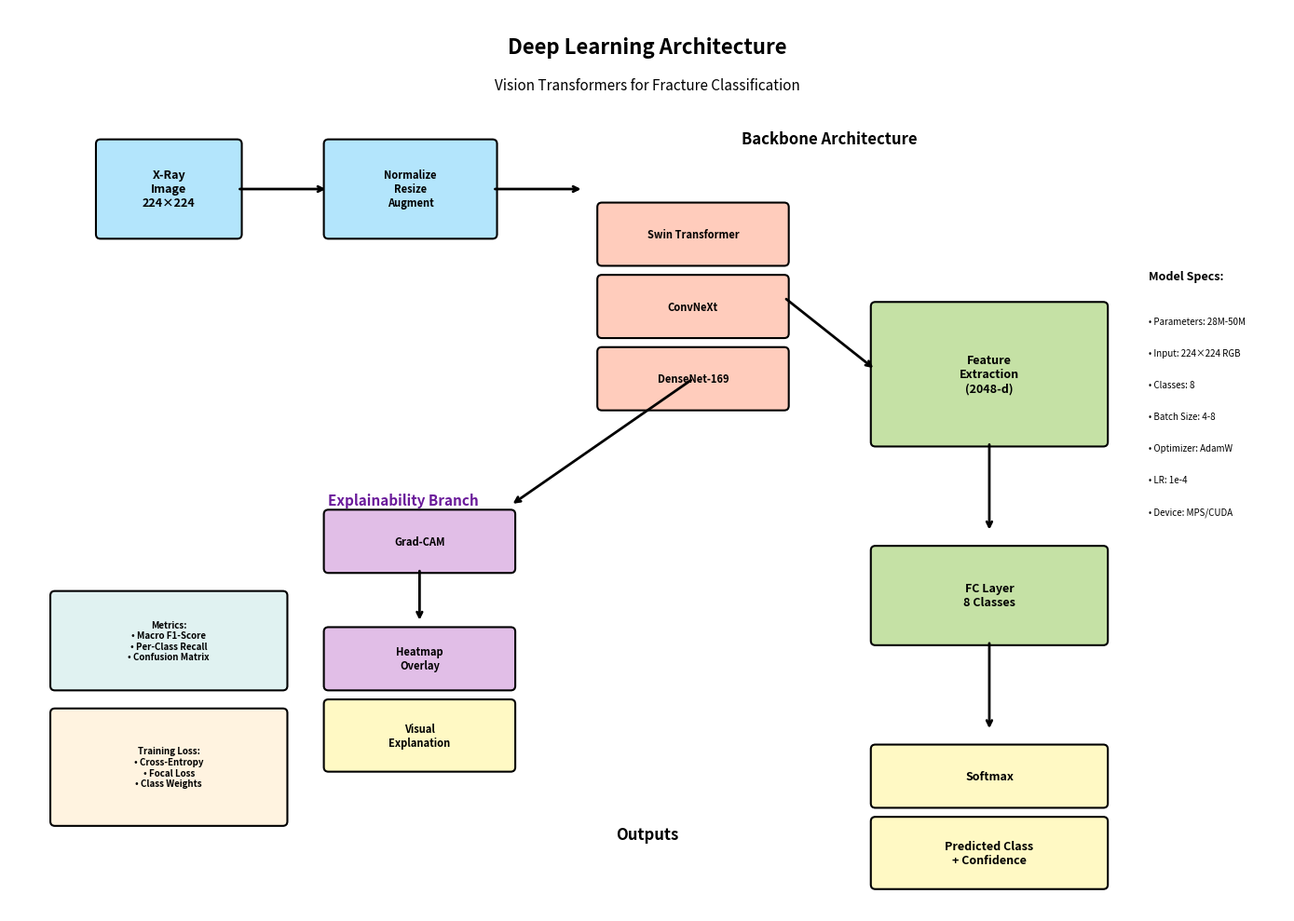

Recreate this plot in Python. (Note: this script raises an exception after producing the figure.)
import matplotlib.pyplot as plt
import matplotlib.patches as mpatches
from matplotlib.patches import FancyBboxPatch, Rectangle
import numpy as np

fig, ax = plt.subplots(figsize=(14, 10))
ax.set_xlim(0, 14)
ax.set_ylim(0, 10)
ax.axis('off')

# Colors
c_input = '#B3E5FC'
c_backbone = '#FFCCBC'
c_head = '#C5E1A5'
c_post = '#E1BEE7'
c_output = '#FFF9C4'

def box(ax, x, y, w, h, text, color, fs=9):
    b = FancyBboxPatch((x, y), w, h, boxstyle="round,pad=0.05",
                      ec='black', fc=color, lw=1.5, zorder=2)
    ax.add_patch(b)
    ax.text(x+w/2, y+h/2, text, ha='center', va='center', fontsize=fs, weight='bold', zorder=3)

def arrow(ax, x1, y1, x2, y2):
    ax.annotate('', xy=(x2, y2), xytext=(x1, y1),
               arrowprops=dict(arrowstyle='->', lw=2, color='black'))

# Title
ax.text(7, 9.5, 'Deep Learning Architecture', ha='center', fontsize=16, weight='bold')
ax.text(7, 9.1, 'Vision Transformers for Fracture Classification', ha='center', fontsize=11, style='italic')

# Input
box(ax, 1, 7.5, 1.5, 1, 'X-Ray\nImage\n224×224', c_input)
arrow(ax, 2.5, 8, 3.5, 8)

# Preprocessing
box(ax, 3.5, 7.5, 1.8, 1, 'Normalize\nResize\nAugment', c_input, fs=8)
arrow(ax, 5.3, 8, 6.3, 8)

# Backbone Options
ax.text(9, 8.5, 'Backbone Architecture', fontsize=12, weight='bold', ha='center')
box(ax, 6.5, 7.2, 2, 0.6, 'Swin Transformer', c_backbone, fs=8)
box(ax, 6.5, 6.4, 2, 0.6, 'ConvNeXt', c_backbone, fs=8)
box(ax, 6.5, 5.6, 2, 0.6, 'DenseNet-169', c_backbone, fs=8)

arrow(ax, 8.5, 6.8, 9.5, 6)

# Feature Extraction
box(ax, 9.5, 5.2, 2.5, 1.5, 'Feature\nExtraction\n(2048-d)', c_head)
arrow(ax, 10.75, 5.2, 10.75, 4.2)

# Classification Head
box(ax, 9.5, 3, 2.5, 1, 'FC Layer\n8 Classes', c_head)
arrow(ax, 10.75, 3, 10.75, 2)

# Softmax
box(ax, 9.5, 1.2, 2.5, 0.6, 'Softmax', c_output)

# Grad-CAM Branch
ax.text(3.5, 4.5, 'Explainability Branch', fontsize=11, weight='bold', color='#6A1B9A')
arrow(ax, 7.5, 5.9, 5.5, 4.5)
box(ax, 3.5, 3.8, 2, 0.6, 'Grad-CAM', c_post, fs=8)
arrow(ax, 4.5, 3.8, 4.5, 3.2)
box(ax, 3.5, 2.5, 2, 0.6, 'Heatmap\nOverlay', c_post, fs=8)

# Outputs
ax.text(7, 0.8, 'Outputs', fontsize=12, weight='bold', ha='center')
box(ax, 9.5, 0.3, 2.5, 0.7, 'Predicted Class\n+ Confidence', c_output, fs=9)
box(ax, 3.5, 1.6, 2, 0.7, 'Visual\nExplanation', c_output, fs=8)

# Loss function annotation
box(ax, 0.5, 1, 2.5, 1.2, 'Training Loss:\n• Cross-Entropy\n• Focal Loss\n• Class Weights', '#FFF3E0', fs=7)

# Metrics
box(ax, 0.5, 2.5, 2.5, 1, 'Metrics:\n• Macro F1-Score\n• Per-Class Recall\n• Confusion Matrix', '#E0F2F1', fs=7)

# Model specs
ax.text(12.5, 7, 'Model Specs:', fontsize=9, weight='bold', ha='left')
specs = [
    'Parameters: 28M-50M',
    'Input: 224×224 RGB',
    'Classes: 8',
    'Batch Size: 4-8',
    'Optimizer: AdamW',
    'LR: 1e-4',
    'Device: MPS/CUDA'
]
for i, spec in enumerate(specs):
    ax.text(12.5, 6.5-i*0.35, f'• {spec}', fontsize=7, ha='left')

plt.tight_layout()
plt.savefig('diagram/architecture_diagram.png', dpi=300, bbox_inches='tight', facecolor='white')
print("✅ Architecture diagram saved to: diagram/architecture_diagram.png")
plt.close()
